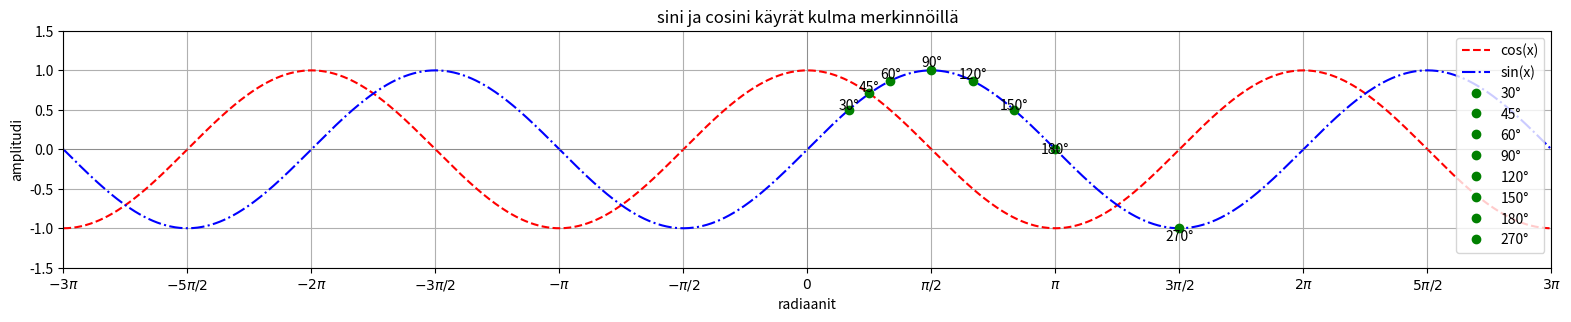

Source code (Python):
import numpy as np
import matplotlib.pyplot as plt

angles_degrees = [30, 45, 60, 90, 120, 150, 180, 270]
angles_radians = np.radians(angles_degrees)

x_vals = np.linspace(-3 * np.pi, 3 * np.pi, 1000)
cos_vals = np.cos(x_vals)
sin_vals = np.sin(x_vals)

fig, ax = plt.subplots(figsize=(19.2, 14.4))

ax.plot(x_vals, cos_vals, 'r--', label="cos(x)")
ax.plot(x_vals, sin_vals, 'b-.', label="sin(x)")

for angle_deg, angle_rad in zip(angles_degrees, angles_radians):
    x, y = np.cos(angle_rad), np.sin(angle_rad)
    ax.plot(angle_rad, y, 'go', label=f'{angle_deg}°')
    ax.text(angle_rad, y * 1.1, f'{angle_deg}°', ha='center', va='center')

ticks = np.arange(-3 * np.pi, 3 * np.pi + np.pi/2, np.pi/2)
tick_labels = [r"$-3\pi$", r"$-5\pi/2$", r"$-2\pi$", r"$-3\pi/2$", r"$-\pi$",
               r"$-\pi/2$", r"$0$", r"$\pi/2$", r"$\pi$", r"$3\pi/2$",
               r"$2\pi$", r"$5\pi/2$", r"$3\pi$", r"$7\pi/2$"]

ax.set_xticks(ticks)
ax.set_xticklabels(tick_labels)

ax.axhline(0, color='grey', linewidth=0.5)
ax.axvline(0, color='grey', linewidth=0.5)
ax.set_aspect('equal', 'box')
ax.set_xlim(-3 * np.pi, 3 * np.pi)
ax.set_ylim(-1.5, 1.5)
plt.xlabel("radiaanit")
plt.ylabel("amplitudi")
plt.legend()
plt.title("sini ja cosini käyrät kulma merkinnöillä")
plt.grid(True)
plt.show()
